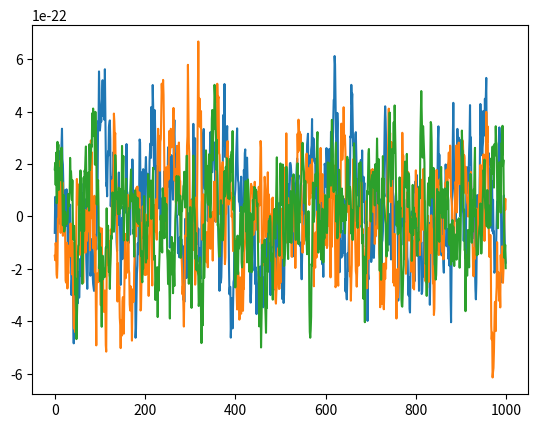

The script that saved this image:
# --------------------------------------
# Ornstein-Uhlenbeck Noise
# Author: Flood Sung
# Date: 2016.5.4
# Reference: https://github.com/rllab/rllab/blob/master/rllab/exploration_strategies/ou_strategy.py
# --------------------------------------

import numpy as np
import numpy.random as nr

class OUNoise:
    """docstring for OUNoise"""
    def __init__(self,action_dimension,mu=0, theta=0.15, sigma=.0000000000000000000001):
        self.action_dimension = action_dimension
        self.mu = mu
        self.theta = theta
        self.sigma = sigma
        self.state = np.ones(self.action_dimension) * self.mu
        self.reset()

    def reset(self):
        self.state = np.ones(self.action_dimension) * self.mu

    def noise(self):
        x = self.state
        dx = self.theta * (self.mu - x) + self.sigma * nr.randn(len(x))
        self.state = x + dx
        return self.state

if __name__ == '__main__':
    ou = OUNoise(3)
    states = []
    for i in range(1000):
        states.append(ou.noise())
    import matplotlib.pyplot as plt

    plt.plot(states)
    plt.show()
